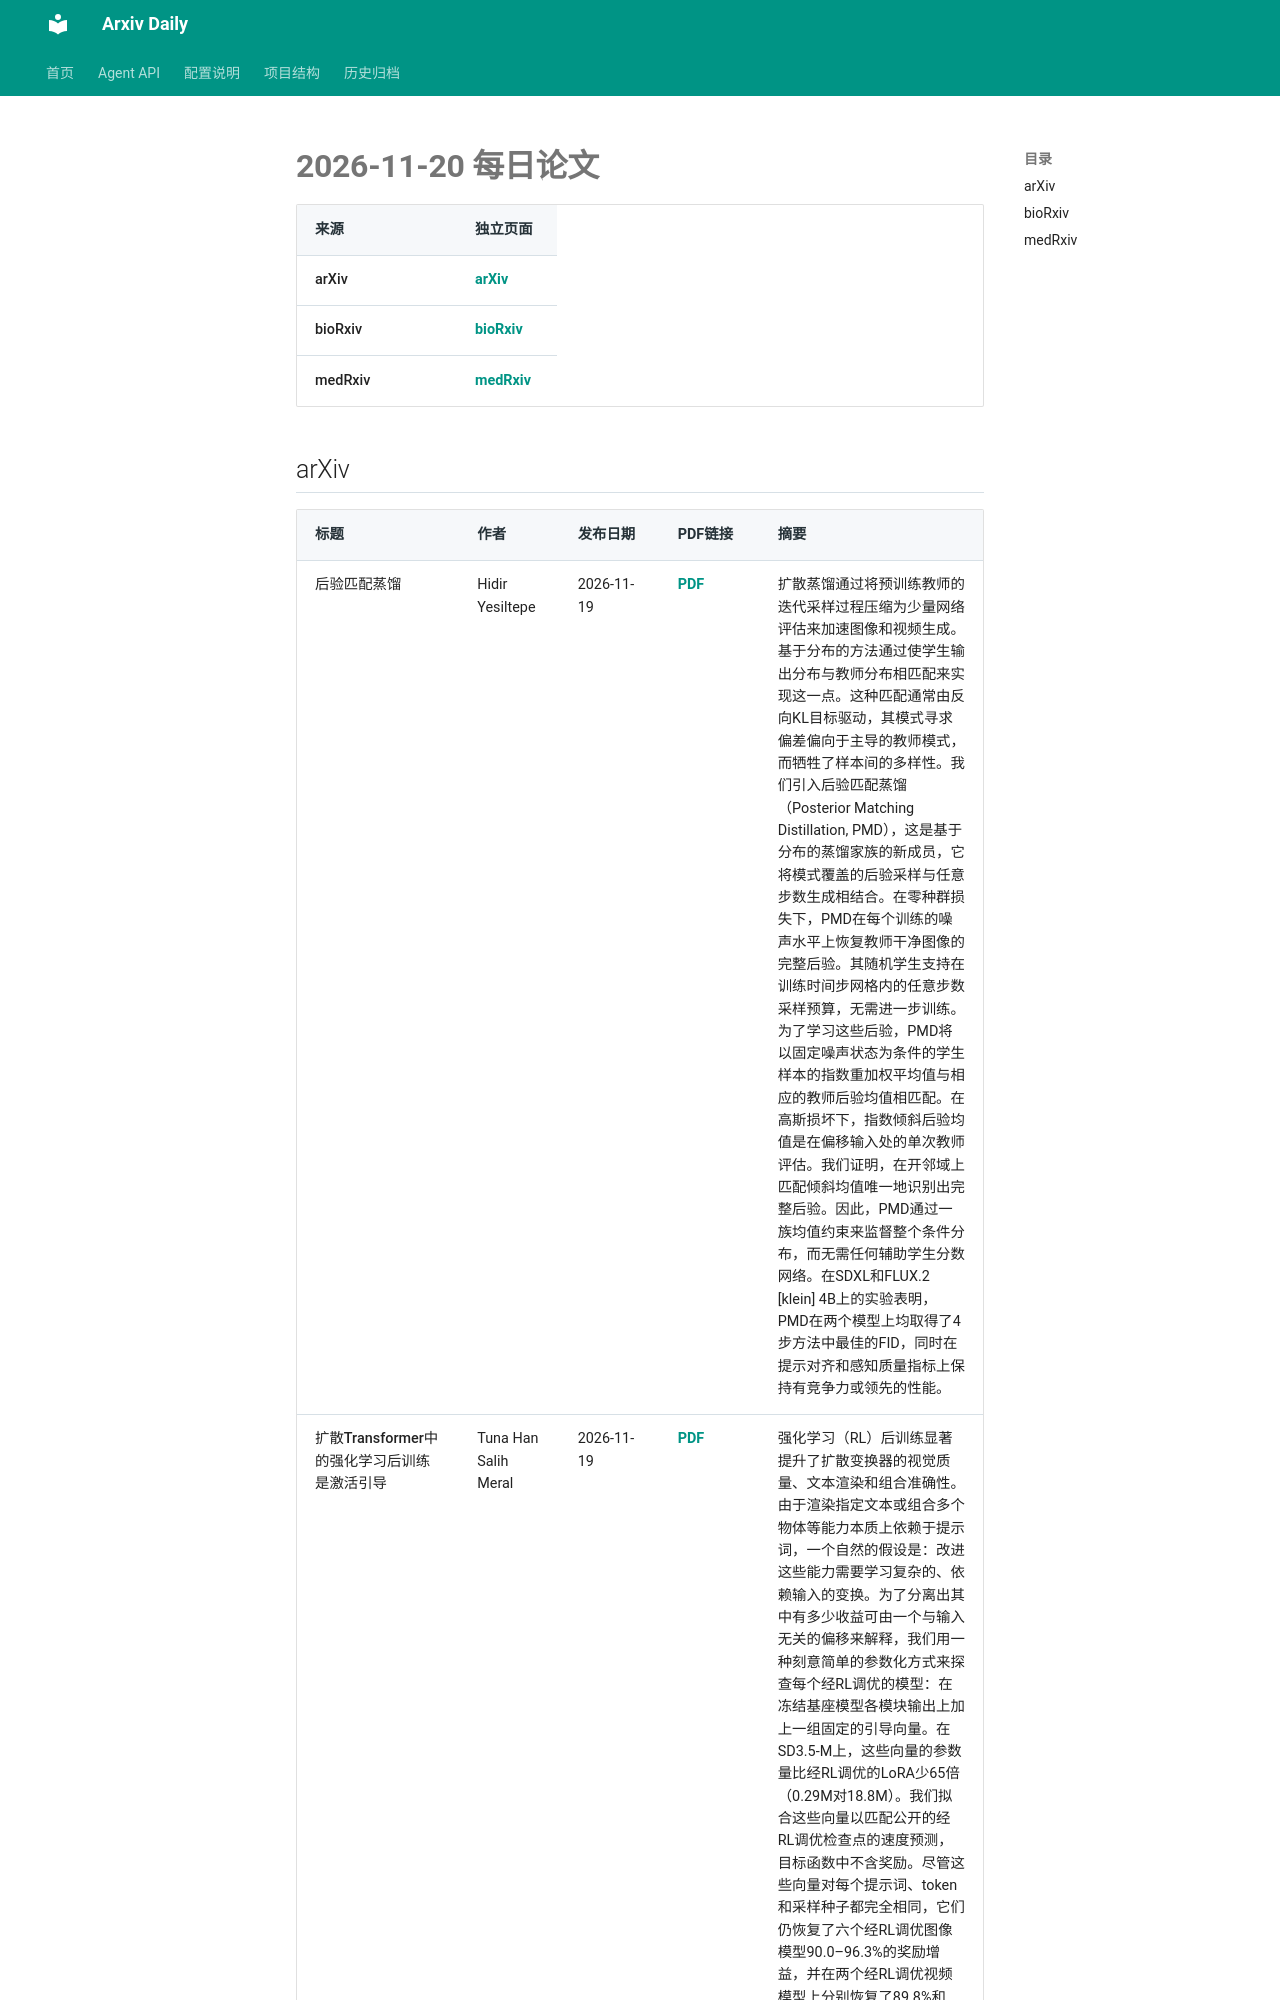

repository: Lcollection/Arxiv_Daily · page: daily-papers/2026-11-20/index.html · generator: mkdocs

# 2026-11-20 每日论文

| 来源 | 独立页面 |
|------|----------|
| arXiv | [arXiv](2026-11-20-arxiv.md) |
| bioRxiv | [bioRxiv](2026-11-20-biorxiv.md) |
| medRxiv | [medRxiv](2026-11-20-medrxiv.md) |

## arXiv

| 标题 | 作者 | 发布日期 | PDF链接 | 摘要 |
|------|------|----------|--------|------|
| 后验匹配蒸馏 | Hidir Yesiltepe | 2026-11-19 | [PDF](https://arxiv.org/pdf/2611.26629v1) | 扩散蒸馏通过将预训练教师的迭代采样过程压缩为少量网络评估来加速图像和视频生成。基于分布的方法通过使学生输出分布与教师分布相匹配来实现这一点。这种匹配通常由反向KL目标驱动，其模式寻求偏差偏向于主导的教师模式，而牺牲了样本间的多样性。我们引入后验匹配蒸馏（Posterior Matching Distillation, PMD），这是基于分布的蒸馏家族的新成员，它将模式覆盖的后验采样与任意步数生成相结合。在零种群损失下，PMD在每个训练的噪声水平上恢复教师干净图像的完整后验。其随机学生支持在训练时间步网格内的任意步数采样预算，无需进一步训练。为了学习这些后验，PMD将以固定噪声状态为条件的学生样本的指数重加权平均值与相应的教师后验均值相匹配。在高斯损坏下，指数倾斜后验均值是在偏移输入处的单次教师评估。我们证明，在开邻域上匹配倾斜均值唯一地识别出完整后验。因此，PMD通过一族均值约束来监督整个条件分布，而无需任何辅助学生分数网络。在SDXL和FLUX.2 [klein] 4B上的实验表明，PMD在两个模型上均取得了4步方法中最佳的FID，同时在提示对齐和感知质量指标上保持有竞争力或领先的性能。 |
| 扩散Transformer中的强化学习后训练是激活引导 | Tuna Han Salih Meral | 2026-11-19 | [PDF](https://arxiv.org/pdf/2611.26627v1) | 强化学习（RL）后训练显著提升了扩散变换器的视觉质量、文本渲染和组合准确性。由于渲染指定文本或组合多个物体等能力本质上依赖于提示词，一个自然的假设是：改进这些能力需要学习复杂的、依赖输入的变换。为了分离出其中有多少收益可由一个与输入无关的偏移来解释，我们用一种刻意简单的参数化方式来探查每个经RL调优的模型：在冻结基座模型各模块输出上加上一组固定的引导向量。在SD3.5-M上，这些向量的参数量比经RL调优的LoRA少65倍（0.29M对18.8M）。我们拟合这些向量以匹配公开的经RL调优检查点的速度预测，目标函数中不含奖励。尽管这些向量对每个提示词、token和采样种子都完全相同，它们仍恢复了六个经RL调优图像模型90.0–96.3%的奖励增益，并在两个经RL调优视频模型上分别恢复了89.8%和111.9%。以零初始化并用在线RL训练，这些向量本身在SD3.5-M的文本渲染（OCR）
